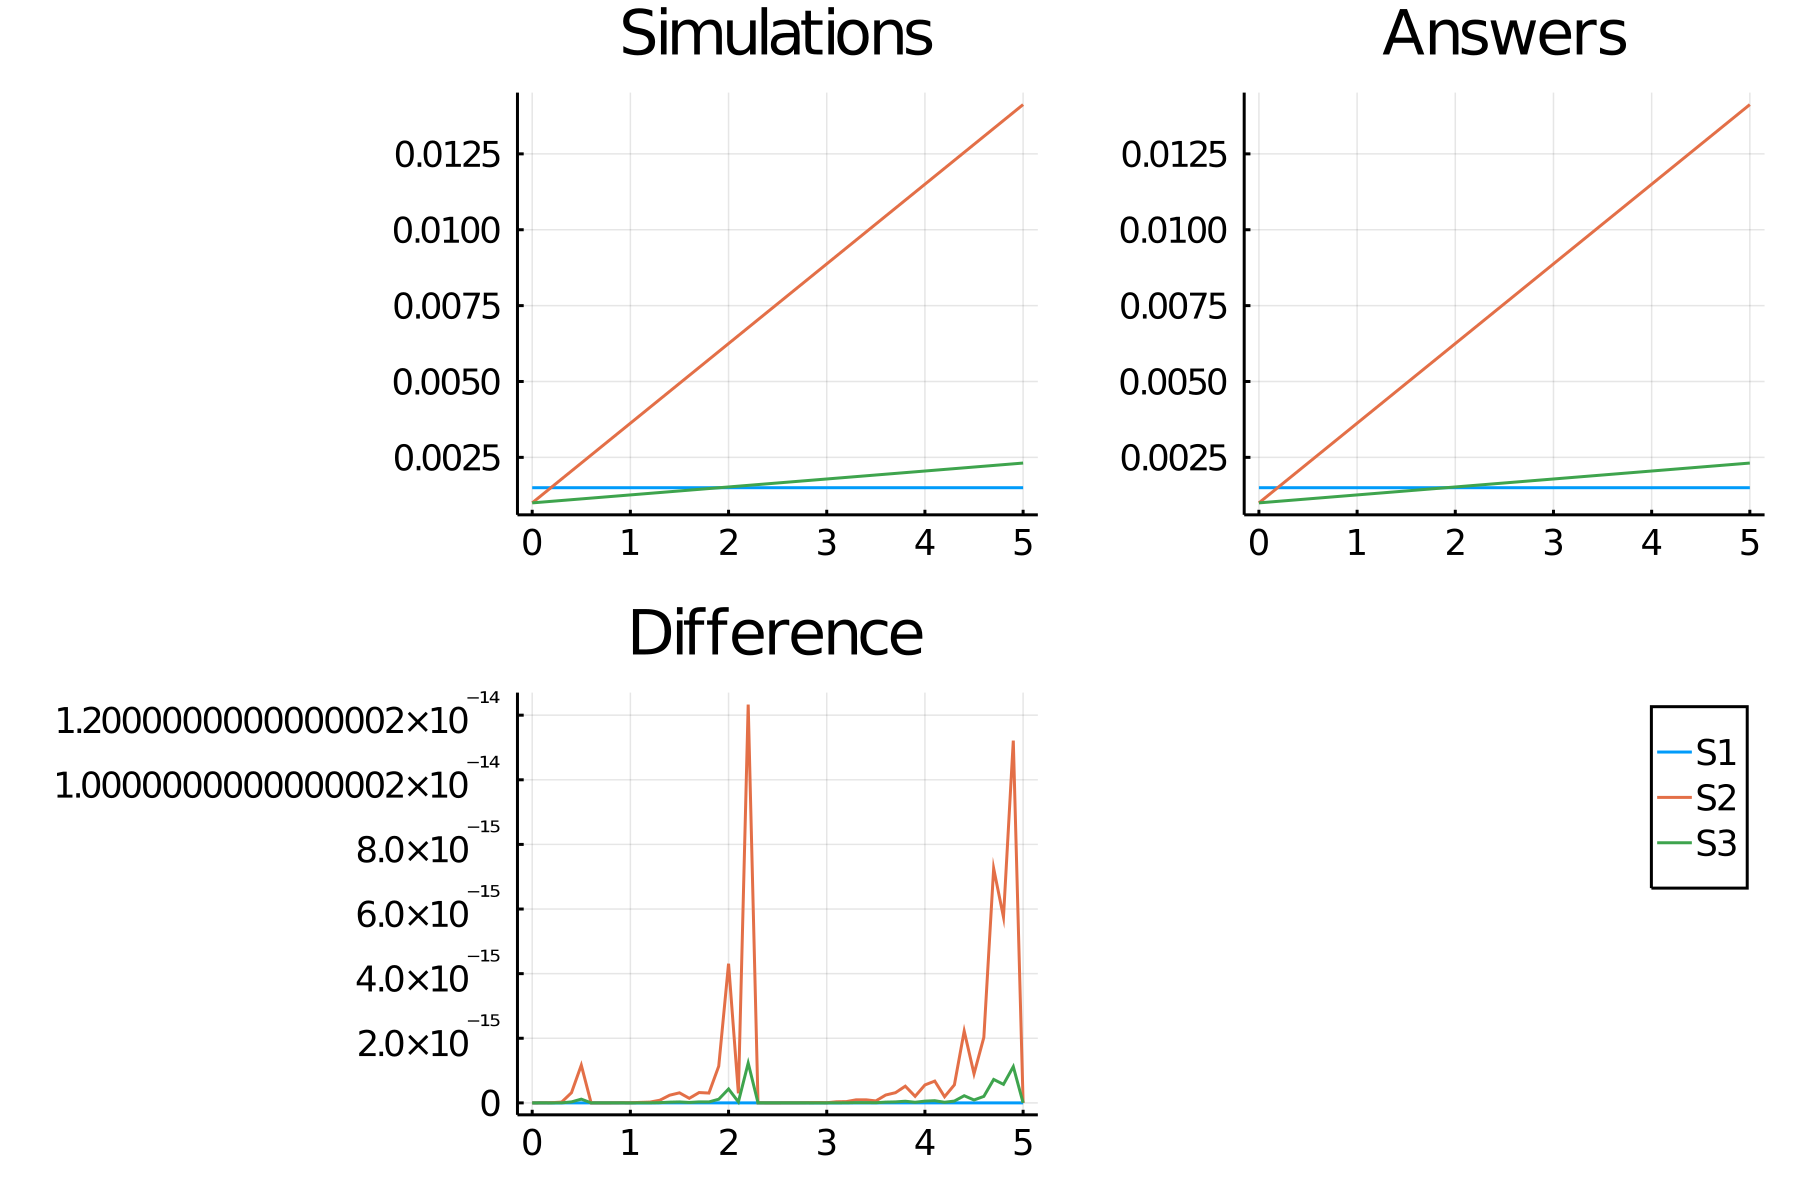

The table this chart was drawn from, first rows:
time, S1_, S2_, S3_
0.0, 0.0015, 0.001, 0.001
0.1, 0.0015, 0.001262, 0.001026
0.2, 0.0015, 0.001525, 0.001052
0.3, 0.0015, 0.001787, 0.001079
0.4, 0.0015, 0.00205, 0.001105
0.5, 0.0015, 0.002312, 0.001131
0.6, 0.0015, 0.002575, 0.001158
0.7, 0.0015, 0.002838, 0.001184
0.8, 0.0015, 0.0031, 0.00121
0.9, 0.0015, 0.003362, 0.001236
1.0, 0.0015, 0.003625, 0.001262
1.1, 0.0015, 0.003887, 0.001289
1.2, 0.0015, 0.00415, 0.001315
1.3, 0.0015, 0.004412, 0.001341
1.4, 0.0015, 0.004675, 0.001367
1.5, 0.0015, 0.004937, 0.001394
1.6, 0.0015, 0.0052, 0.00142
1.7, 0.0015, 0.005462, 0.001446
1.8, 0.0015, 0.005725, 0.001472
1.9, 0.0015, 0.005987, 0.001499
2.0, 0.0015, 0.00625, 0.001525
2.1, 0.0015, 0.006513, 0.001551
2.2, 0.0015, 0.006775, 0.001577
2.3, 0.0015, 0.007037, 0.001604
2.4, 0.0015, 0.0073, 0.00163
2.5, 0.0015, 0.007562, 0.001656
2.6, 0.0015, 0.007825, 0.001682
2.7, 0.0015, 0.008087, 0.001709
2.8, 0.0015, 0.00835, 0.001735
2.9, 0.0015, 0.008612, 0.001761
3.0, 0.0015, 0.008875, 0.001787
3.1, 0.0015, 0.009137, 0.001814
3.2, 0.0015, 0.0094, 0.00184
3.3, 0.0015, 0.009662, 0.001866
3.4, 0.0015, 0.009925, 0.001892
3.5, 0.0015, 0.01019, 0.001919
3.6, 0.0015, 0.01045, 0.001945
3.7, 0.0015, 0.01071, 0.001971
3.8, 0.0015, 0.01097, 0.001997
3.9, 0.0015, 0.01124, 0.002024
4.0, 0.0015, 0.0115, 0.00205
4.1, 0.0015, 0.01176, 0.002076
4.2, 0.0015, 0.01202, 0.002102
4.3, 0.0015, 0.01229, 0.002129
4.4, 0.0015, 0.01255, 0.002155
4.5, 0.0015, 0.01281, 0.002181
4.6, 0.0015, 0.01307, 0.002207
4.7, 0.0015, 0.01334, 0.002234
4.8, 0.0015, 0.0136, 0.00226
4.9, 0.0015, 0.01386, 0.002286
5.0, 0.0015, 0.01413, 0.002313
